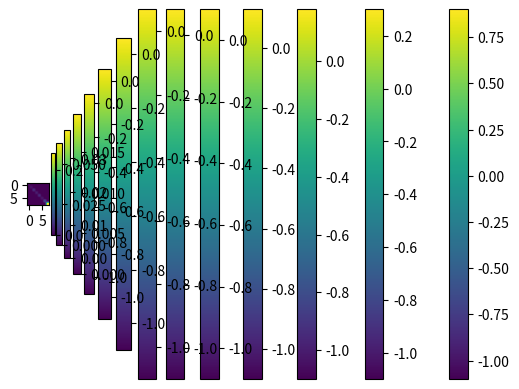

This chart was generated by the following Python code: (Note: this script raises an exception after producing the figure.)
import numpy as np
import matplotlib.pyplot as plt

# implement the mca algorithm
# check against the numpy inv function
# 3 matrices
# M = matrix of dets from submatrices of A
# C = M hadamard with checkerboard of signs - top left = plus sign
# A = C.T * 1/det(A)
m = 3
A = np.random.randn(m,m)
detA = np.linalg.det(A)
print(A)
M = np.zeros((m,m))


#%% M
exclude = np.full((A.shape[1]), False)
for i in range(0, A.shape[1]):
    for j in range(0, A.shape[0]):
        include = np.full((A.shape[0], A.shape[1]), True)
        include[:, i] = exclude
        include[j, :] = exclude
        temp = A[include].reshape(m-1,m-1)
        M[i, j] = np.linalg.det(temp)


#%% C

# C = np.array([[(i+j)%2 for i in range(m)] for j in range(m)])

# C = np.array([[-i, j] for i in range(m)] for j in range(m)])
c = np.ones((m, m))
print(c)
for i in range(m):
    for j in range(m):
        t = i+j
        if t % 2 > 0:
            c[i, j] = -1*c[i, j]

print(c)
print(M)
C = np.multiply(M, c)
C

#%% A

Ainv = C.T * 1/detA
test = Ainv - np.linalg.inv(A)
test

#%%
# create diagonal matrices - start with 2x2 with integers
A = np.diag((2,2))

# compute inverses
Ainv = np.linalg.inv(A)
print(A)
print(Ainv)

#%%
# loop for different matrix values
for i in range(1, 20, 2):
    A = np.diag((i,i))
    print(A)
    Ainv = np.linalg.inv(A)
    plt.imshow(Ainv)
    plt.colorbar()
    plt.clim(1,-1)
    plt.show()


#%%
# loop for matrices of different sizes
for i in range(2, 20, 2):
    A = np.random.randint(0, 100, size=(i, i))
    print(A.shape)
    Ad = np.diag(np.diag(A))
    Adinv = np.linalg.inv(Ad)
    # print(Adinv)
    plt.imshow(Adinv)
    plt.colorbar()
    plt.show()


#%%

# ..think - what conditions on the diagonal matrices for invertibility?
# a column in the matrix cannot be full of zeros -- singular i.e every diagnoal element must be non-zero.
t = np.diagflat([[0, 1, 8]])
print(t)
tinv = np.linalg.inv(t)
plt.imshow(tinv)
plt.colorbar()
plt.show()


#%%
# prove that pseudoinverse is the same to the "real" inverse for invertible matrices

A = np.random.randn(3,3)
print(A)

Ainv = np.linalg.inv(A)
Apinv = np.linalg.pinv(A)

fig, ax = plt.subplots(1, 2)
ax[0].imshow(Ainv)
ax[1].imshow(Apinv)
plt.show()
